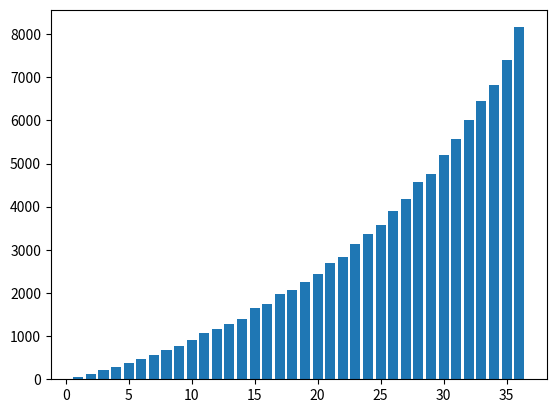

Write the Python code that produced this figure.
# -*- coding: utf-8 -*-
"""Untitled2.ipynb

Automatically generated by Colaboratory.

Original file is located at
    https://colab.research.google.com/<link-removed>
"""

import random
import matplotlib.pyplot as plt

mapping_dict = dict(zip(range(0,10),range(0,10)))

mapping_dict

for k in mapping_dict.keys():

  mapping_dict[k] = str(mapping_dict[k])

mapping_dict

for i in range(0,26):
  mapping_dict[10+i] = chr(65+i)

mapping_dict

random_numbers = list()

for i in range(0,100000):

  blank_str = str()

  random_digit = random.randint(0,35)
  blank_str = blank_str + mapping_dict[random_digit]

  random_digit = random.randint(0,35)
  blank_str = blank_str + mapping_dict[random_digit]

  for i in range(0,8):
    coin_toss = random.randint(0,1)

    if coin_toss == 1:

      random_digit = random.randint(0,35)
      blank_str = blank_str + mapping_dict[random_digit]

    else:
      break

  random_numbers.append(blank_str)

reverse_mapping_dict = dict()

for k in mapping_dict.keys():
  reverse_mapping_dict[mapping_dict[k]] = k

base_frequency = dict()

for blank_str in random_numbers:
  highest_digit = max(blank_str)
  highest_base = reverse_mapping_dict[highest_digit] + 1

  if highest_base in base_frequency.keys():
    base_frequency[highest_base] += 1
  else:
    base_frequency[highest_base] = 1

plt.bar(x=base_frequency.keys(),height=base_frequency.values())

